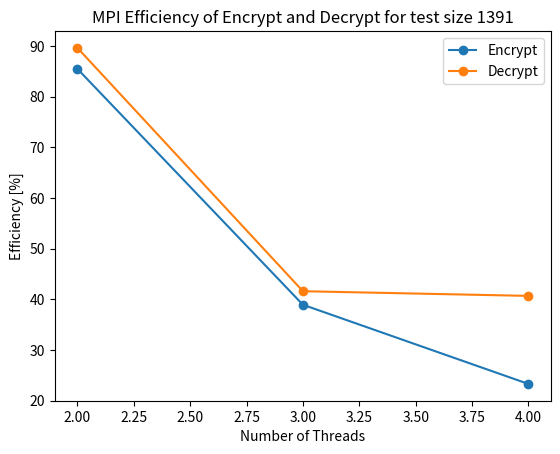

Source code (Python): (Note: this script raises an exception after producing the figure.)
import matplotlib.pyplot as plt
import re
from statistics import mean

log_data = """
TestCategory:Sequential_Test|TestName:KeyExpansion|Size:1391|ClockTime:0.000012
TestCategory:Sequential_Test|TestName:Encrypt|Size:1391|ClockTime:0.012463
TestCategory:Sequential_Test|TestName:Decrypt|Size:1391|ClockTime:0.014362
TestCategory:MPI_Test-2|TestName:KeyExpansion|Size:1391|ClockTime:0.000074
TestCategory:MPI_Test-2|TestName:Encrypt|Size:1391|ClockTime:0.007387
TestCategory:MPI_Test-2|TestName:Decrypt|Size:1391|ClockTime:0.007964
TestCategory:MPI_Test-3|TestName:KeyExpansion|Size:1391|ClockTime:0.004411
TestCategory:MPI_Test-3|TestName:Encrypt|Size:1391|ClockTime:0.005212
TestCategory:MPI_Test-3|TestName:Decrypt|Size:1391|ClockTime:0.006780
TestCategory:MPI_Test-4|TestName:KeyExpansion|Size:1391|ClockTime:0.003351
TestCategory:MPI_Test-4|TestName:Encrypt|Size:1391|ClockTime:0.010694
TestCategory:MPI_Test-4|TestName:Decrypt|Size:1391|ClockTime:0.008242
TestCategory:Sequential_Test|TestName:KeyExpansion|Size:1391|ClockTime:0.000009
TestCategory:Sequential_Test|TestName:Encrypt|Size:1391|ClockTime:0.012480
TestCategory:Sequential_Test|TestName:Decrypt|Size:1391|ClockTime:0.015584
TestCategory:MPI_Test-2|TestName:KeyExpansion|Size:1391|ClockTime:0.000017
TestCategory:MPI_Test-2|TestName:Encrypt|Size:1391|ClockTime:0.007205
TestCategory:MPI_Test-2|TestName:Decrypt|Size:1391|ClockTime:0.007843
TestCategory:MPI_Test-3|TestName:KeyExpansion|Size:1391|ClockTime:0.002206
TestCategory:MPI_Test-3|TestName:Encrypt|Size:1391|ClockTime:0.008061
TestCategory:MPI_Test-3|TestName:Decrypt|Size:1391|ClockTime:0.008702
TestCategory:MPI_Test-4|TestName:KeyExpansion|Size:1391|ClockTime:0.002236
TestCategory:MPI_Test-4|TestName:Encrypt|Size:1391|ClockTime:0.011128
TestCategory:MPI_Test-4|TestName:Decrypt|Size:1391|ClockTime:0.008325
TestCategory:Sequential_Test|TestName:KeyExpansion|Size:1391|ClockTime:0.000009
TestCategory:Sequential_Test|TestName:Encrypt|Size:1391|ClockTime:0.012402
TestCategory:Sequential_Test|TestName:Decrypt|Size:1391|ClockTime:0.014432
TestCategory:MPI_Test-2|TestName:KeyExpansion|Size:1391|ClockTime:0.000017
TestCategory:MPI_Test-2|TestName:Encrypt|Size:1391|ClockTime:0.007279
TestCategory:MPI_Test-2|TestName:Decrypt|Size:1391|ClockTime:0.008231
TestCategory:MPI_Test-3|TestName:KeyExpansion|Size:1391|ClockTime:0.004276
TestCategory:MPI_Test-3|TestName:Encrypt|Size:1391|ClockTime:0.018739
TestCategory:MPI_Test-3|TestName:Decrypt|Size:1391|ClockTime:0.019039
TestCategory:MPI_Test-4|TestName:KeyExpansion|Size:1391|ClockTime:0.003367
TestCategory:MPI_Test-4|TestName:Encrypt|Size:1391|ClockTime:0.018285
TestCategory:MPI_Test-4|TestName:Decrypt|Size:1391|ClockTime:0.009911
"""

sequential_times = {'Encrypt': 0, 'Decrypt': 0}
parallel_times = {2: {'Encrypt': [], 'Decrypt': []},
                  3: {'Encrypt': [], 'Decrypt': []},
                  4: {'Encrypt': [], 'Decrypt': []}}

# Regex pattern to match the log entries
pattern = re.compile(r"TestCategory:(\w+)_Test(-\d+)?\|TestName:(Encrypt|Decrypt)\|Size:1391\|ClockTime:(\d+\.\d+)")

# Parse the log data
for line in log_data.split('\n'):
    match = pattern.search(line)
    if match:
        test_category, num_threads, test_type, time = match.groups()
        time = float(time)

        if 'Sequential' in test_category:
            # Only set the time once as the sequential time doesn't change with number of threads
            if sequential_times[test_type] == 0:
                sequential_times[test_type] = time
        else:
            # The number of threads is in the test_category string
            num_threads = int(num_threads[1])
            parallel_times[num_threads][test_type].append(time)

# Calculate average times for parallel tests and speedup for each thread count
efficiencies = {'Encrypt': [], 'Decrypt': []}

for num_threads in parallel_times:
    for test_type in parallel_times[num_threads]:
        if parallel_times[num_threads][test_type]:
            avg_parallel_time = mean(parallel_times[num_threads][test_type])
            speedup = (sequential_times[test_type] / avg_parallel_time) * 100
            efficiency = speedup / num_threads
            efficiencies[test_type].append((num_threads, efficiency))

# Sort the speedup data by number of threads

efficiencies['Encrypt'].sort()
efficiencies['Decrypt'].sort()

# Plotting the speedup for Encrypt and Decrypt
fig, ax = plt.subplots()

# Extract number of threads and corresponding speedup for plotting
threads_encrypt, speedup_encrypt = zip(*efficiencies['Encrypt'])
threads_decrypt, speedup_decrypt = zip(*efficiencies['Decrypt'])

ax.plot(threads_encrypt, speedup_encrypt, marker='o', label='Encrypt')
ax.plot(threads_decrypt, speedup_decrypt, marker='o', label='Decrypt')

# Adding labels and title
ax.set_xlabel('Number of Threads')
ax.set_ylabel('Efficiency [%]')
ax.set_title('MPI Efficiency of Encrypt and Decrypt for test size 1391')
ax.legend()

plt.savefig('results/mpi_efficiency_plot.png', dpi=300)

# Show the plot
# plt.show()